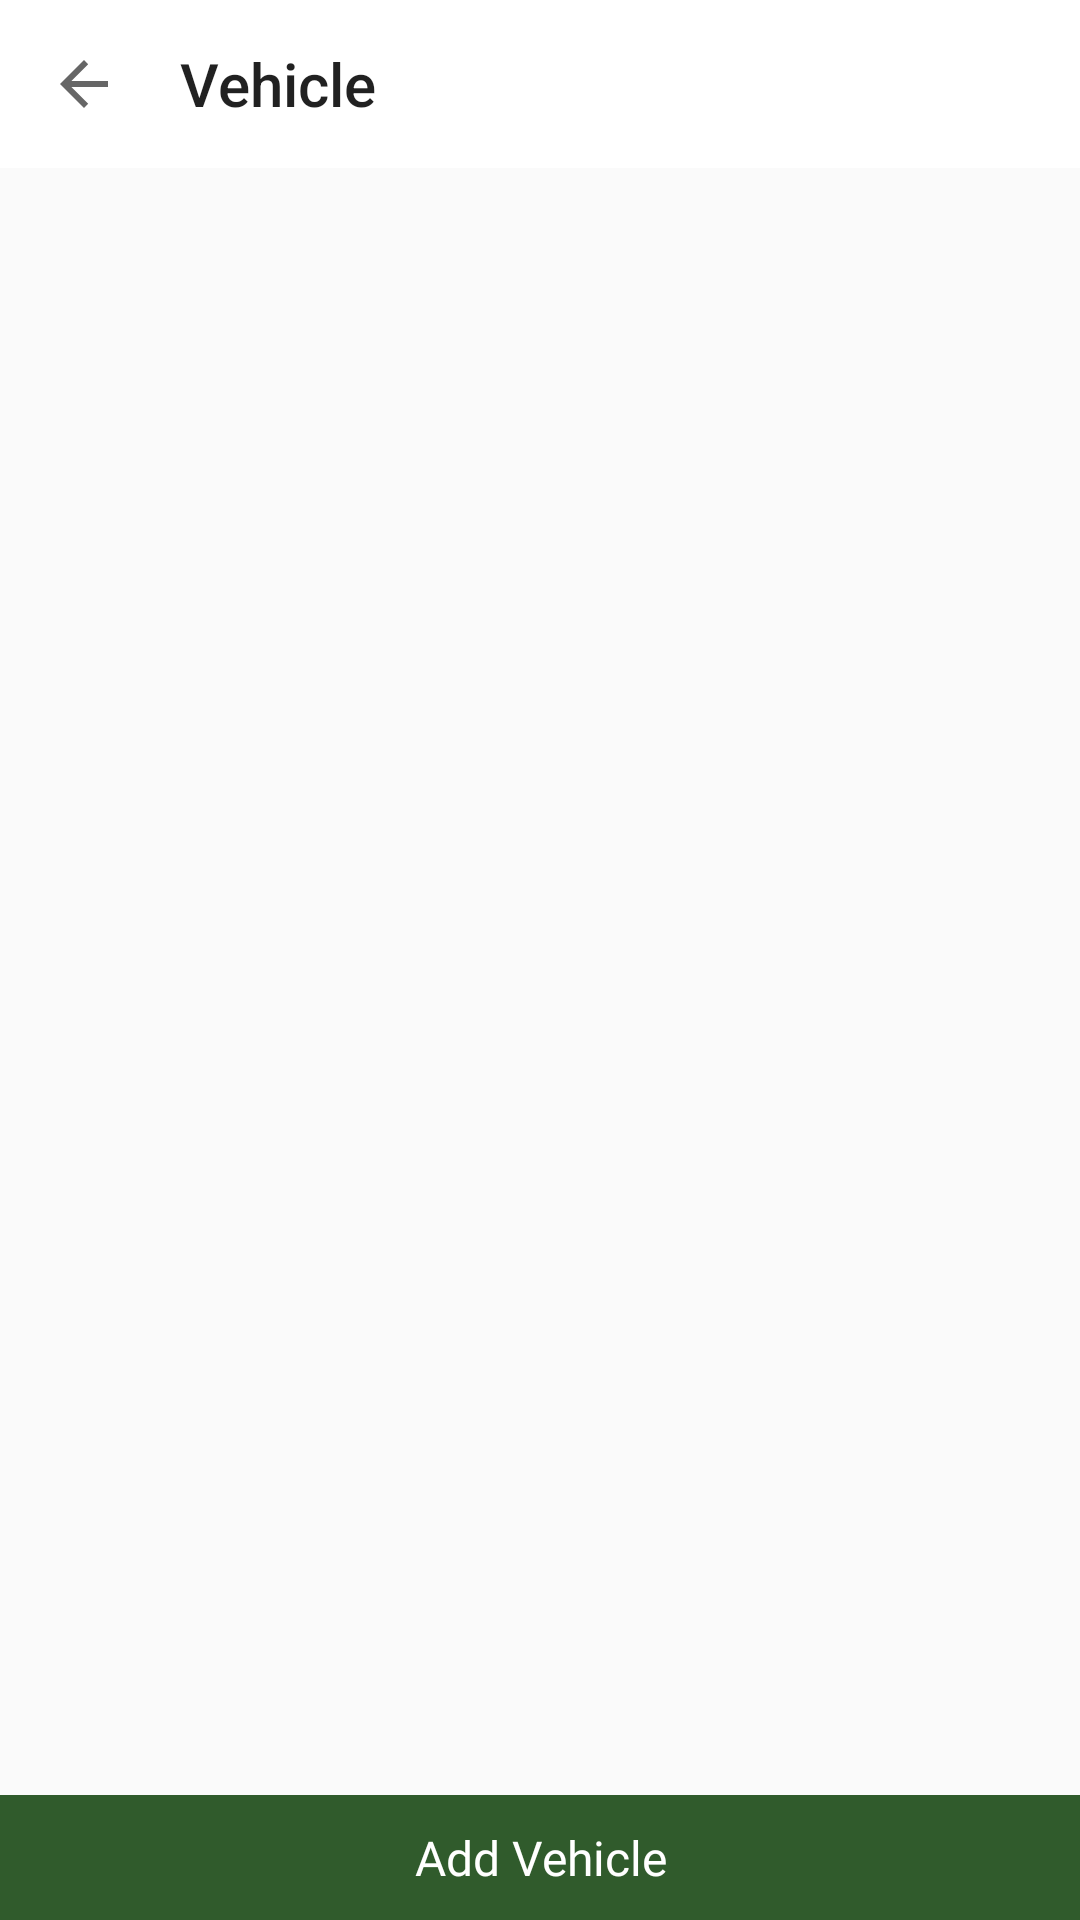

Android layout source for this screen:
<!-- AndroidManifest.xml: application theme Theme.BluSKy -->
<!-- res/layout/activity_vehicle.xml -->
<?xml version="1.0" encoding="utf-8"?>
<RelativeLayout xmlns:android="http://schemas.android.com/apk/res/android"
    xmlns:app="http://schemas.android.com/apk/res-auto"
    xmlns:tools="http://schemas.android.com/tools"
    android:layout_width="match_parent"
    android:layout_height="match_parent"
    >


    <androidx.appcompat.widget.Toolbar
        android:id="@+id/toolbar"
        android:layout_width="match_parent"
        android:layout_height="?attr/actionBarSize"
        android:background="@color/white"
        app:contentInsetLeft="0dp"
        app:contentInsetStart="0dp"
        app:contentInsetStartWithNavigation="0dp"
        app:layout_constraintEnd_toEndOf="parent"
        app:layout_constraintStart_toStartOf="parent"
        app:layout_constraintTop_toTopOf="parent"
        app:navigationIcon="?attr/homeAsUpIndicator"
        app:title="Vehicle" />

    <TextView
        android:id="@+id/addVehicle"
        android:layout_width="match_parent"
        android:layout_height="wrap_content"
        android:text="Add Vehicle"
        android:layout_alignParentBottom="true"
        android:padding="10dp"
        android:textSize="16sp"
        android:background="@color/colorPrimary"
        android:textColor="@color/white"
        android:fontFamily="@font/rubik_bold"
        android:gravity="center"
        />



</RelativeLayout>
<!-- resources referenced by this layout -->
<resources>
  <color name="colorPrimary">#305b2c</color>
  <color name="white">#FFFFFFFF</color>
  <style name="Theme.BluSKy" parent="Theme.AppCompat.Light.NoActionBar">
          
          <item name="colorPrimary">@color/colorPrimary</item>
          <item name="colorPrimaryVariant">@color/colorPrimary</item>
          <item name="colorOnPrimary">@color/white</item>
          
          <item name="colorSecondary">@color/teal_200</item>
          <item name="colorSecondaryVariant">@color/teal_700</item>
          <item name="colorOnSecondary">@color/black</item>
          
          <item name="android:statusBarColor" tools:targetApi="l">?attr/colorPrimaryVariant</item>
          
      </style>
  <color name="teal_200">#FF03DAC5</color>
  <color name="teal_700">#FF018786</color>
  <color name="black">#FF000000</color>
</resources>
